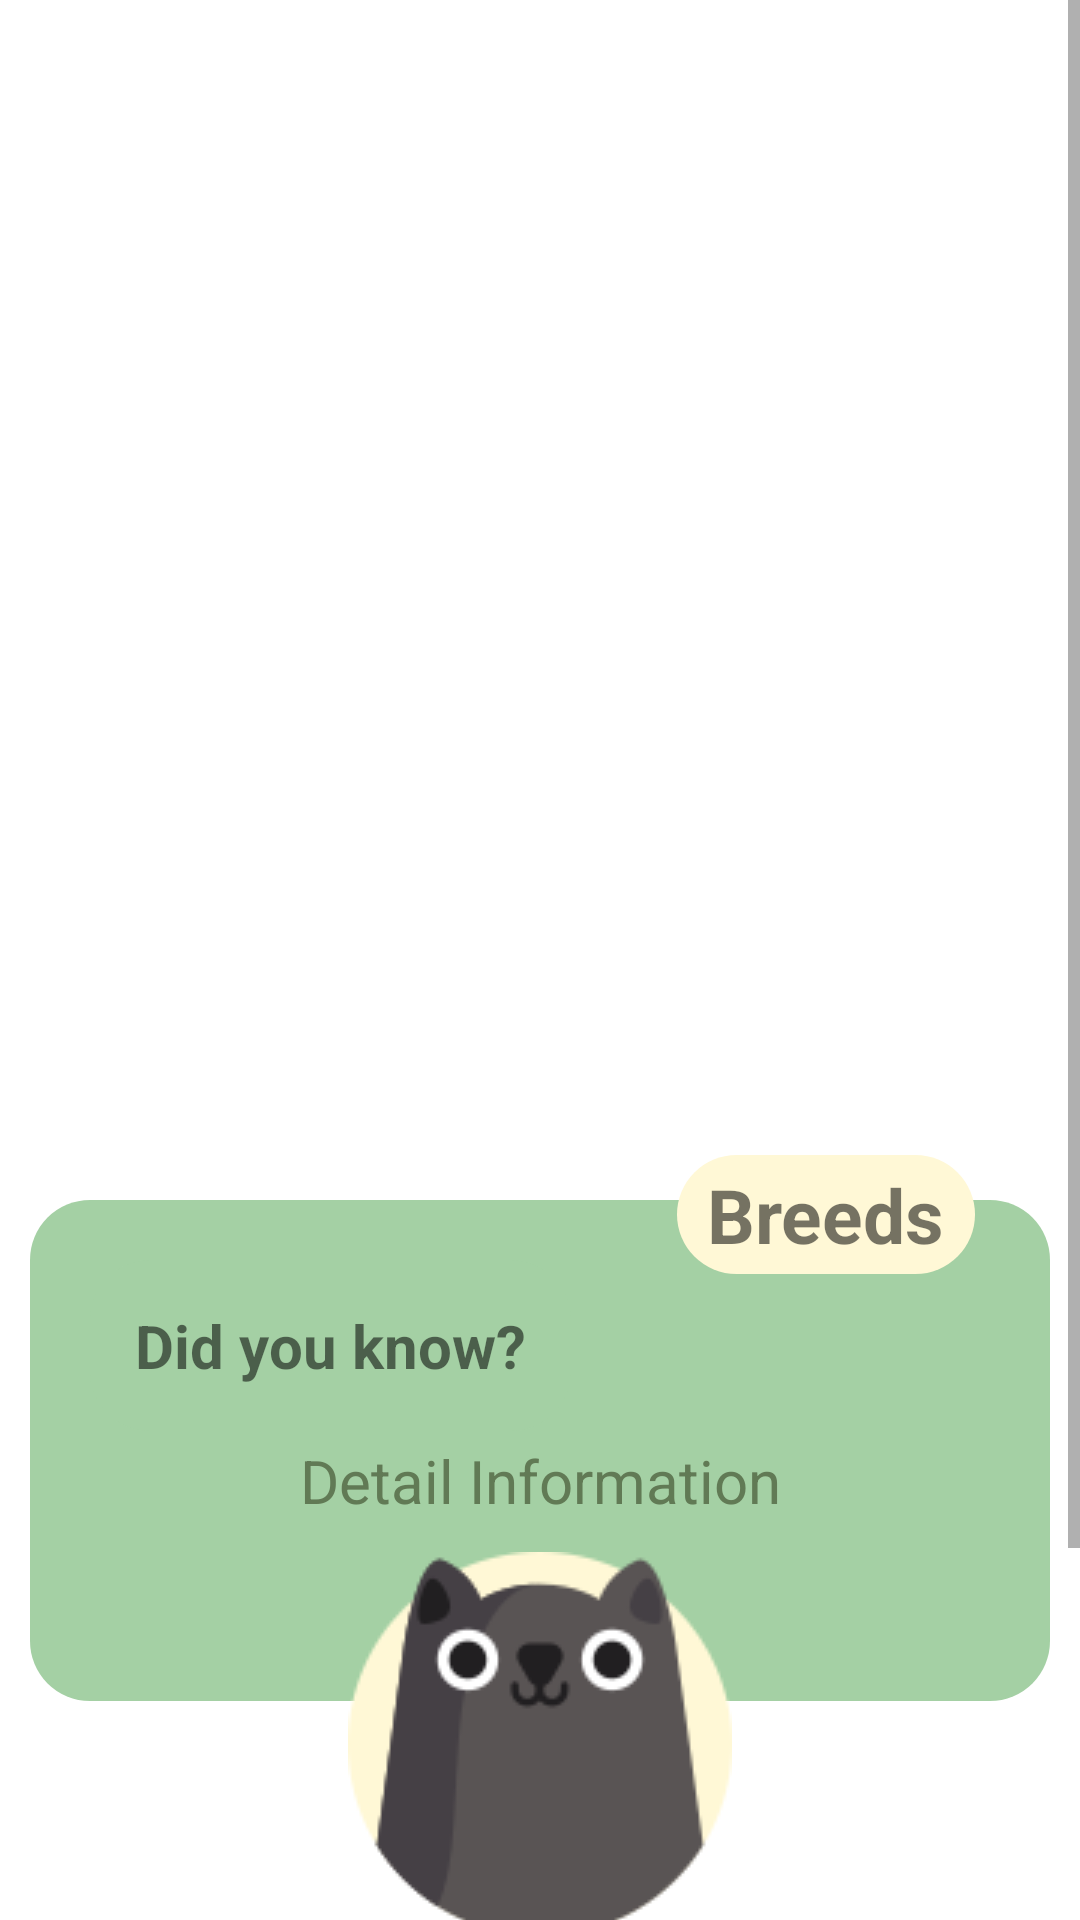

Layout XML and referenced resources for this Android screen:
<!-- AndroidManifest.xml: application theme AppTheme -->
<!-- res/layout/activity_breed_info.xml -->
<?xml version="1.0" encoding="utf-8"?>
<ScrollView xmlns:android="http://schemas.android.com/apk/res/android"
    xmlns:app="http://schemas.android.com/apk/res-auto"
    xmlns:tools="http://schemas.android.com/tools"
    android:layout_width="match_parent"
    android:layout_height="match_parent">

    <androidx.constraintlayout.widget.ConstraintLayout
        android:layout_width="match_parent"
        android:layout_height="match_parent">

        <TextView
            android:id="@+id/backgroundRangeBerat"
            android:layout_width="match_parent"
            android:layout_height="wrap_content"
            android:layout_marginTop="100dp"
            android:background="@color/white"
            android:padding="50dp"
            android:text=""
            android:textColor="@color/hijau_tua"
            android:textSize="20sp"
            app:layout_constraintEnd_toEndOf="parent"
            app:layout_constraintStart_toStartOf="parent"
            app:layout_constraintTop_toBottomOf="@+id/detailInfoTextView" />

        <ImageView
            android:id="@+id/gambarKucing"
            android:layout_width="match_parent"
            android:layout_height="350dp"
            android:scaleType="centerCrop"
            app:layout_constraintEnd_toEndOf="parent"
            app:layout_constraintStart_toStartOf="parent"
            app:layout_constraintTop_toTopOf="parent"
            tools:srcCompat="@tools:sample/avatars" />

        <TextView
            android:id="@+id/detailInfoTextView"
            android:layout_width="match_parent"
            android:layout_height="wrap_content"
            android:layout_marginStart="10dp"
            android:layout_marginTop="50dp"

            android:layout_marginEnd="10dp"
            android:background="@drawable/rounded_corner_background_breeddesc"
            android:gravity="center"
            android:paddingLeft="35dp"


            android:paddingTop="80dp"
            android:paddingRight="35dp"
            android:paddingBottom="60dp"
            android:text="Detail Information"
            android:textColor="@color/hijau_tua"
            android:textSize="20sp"
            app:layout_constraintEnd_toEndOf="parent"
            app:layout_constraintStart_toStartOf="parent"
            app:layout_constraintTop_toBottomOf="@+id/gambarKucing" />


        <TextView
            android:id="@+id/didYouKnow"
            android:layout_width="wrap_content"
            android:layout_height="wrap_content"
            android:layout_marginStart="20dp"
            android:layout_marginTop="20dp"
            android:background="@drawable/rounded_corner_background_breeddesc"
            android:padding="15dp"
            android:text="Did you know?"
            android:textSize="20sp"
            android:textStyle="bold"
            app:layout_constraintStart_toStartOf="@+id/detailInfoTextView"
            app:layout_constraintTop_toTopOf="@+id/detailInfoTextView" />



        <TextView
            android:id="@+id/priceTextView"
            android:layout_width="wrap_content"
            android:layout_height="wrap_content"
            android:layout_marginStart="7dp"
            android:background="@color/white"
            android:text="Range Harga"
            android:textSize="20sp"
            app:layout_constraintStart_toEndOf="@+id/RangeHarga"
            app:layout_constraintTop_toTopOf="@+id/RangeHarga" />

        <TextView
            android:id="@+id/RangeHarga"
            android:layout_width="wrap_content"
            android:layout_height="wrap_content"
            android:layout_marginStart="40dp"
            android:layout_marginTop="10dp"
            android:background="@color/white"
            android:text="Range harga"
            android:textSize="20sp"
            app:layout_constraintStart_toStartOf="@+id/backgroundRangeBerat"
            app:layout_constraintTop_toTopOf="@+id/backgroundRangeBerat" />

        <TextView
            android:id="@+id/weightTextView"
            android:layout_width="wrap_content"
            android:layout_height="wrap_content"
            android:layout_marginStart="7dp"
            android:background="@color/white"
            android:text="Berat Badan"
            android:textSize="20sp"
            app:layout_constraintStart_toEndOf="@+id/BeratBadan"
            app:layout_constraintTop_toTopOf="@+id/BeratBadan" />

        <TextView
            android:id="@+id/BeratBadan"
            android:layout_width="wrap_content"
            android:layout_height="wrap_content"
            android:layout_marginTop="15dp"
            android:background="@color/white"
            android:text="Berat badan"
            android:textSize="20sp"
            app:layout_constraintStart_toStartOf="@+id/RangeHarga"
            app:layout_constraintTop_toBottomOf="@+id/RangeHarga" />

        <TextView
            android:id="@+id/detailCat4"
            android:layout_width="wrap_content"
            android:layout_height="wrap_content"
            android:layout_marginEnd="25dp"
            android:layout_marginBottom="-25dp"
            android:background="@drawable/rounded_corner_background_breedinfo"
            android:paddingLeft="10dp"
            android:paddingTop="3dp"
            android:paddingRight="10dp"
            android:paddingBottom="3dp"
            android:text="Breeds"
            android:textSize="25sp"
            android:textStyle="bold"
            app:layout_constraintBottom_toTopOf="@+id/detailInfoTextView"
            app:layout_constraintEnd_toEndOf="@+id/detailInfoTextView" />

        <ImageView
            android:id="@+id/imageView2"
            android:layout_width="wrap_content"
            android:layout_height="wrap_content"
            android:layout_marginTop="-50dp"
            android:background="@android:color/transparent"
            android:src="@drawable/img_catbreedinfo"
            app:layout_constraintEnd_toEndOf="@+id/detailInfoTextView"
            app:layout_constraintStart_toStartOf="@+id/detailInfoTextView"
            app:layout_constraintTop_toBottomOf="@+id/detailInfoTextView" />


    </androidx.constraintlayout.widget.ConstraintLayout>



</ScrollView>
<!-- resources referenced by this layout -->
<resources>
  <color name="hijau_tua">#617A55</color>
  <color name="white">#FFFFFFFF</color>
  <!-- drawable img_catbreedinfo: png bitmap (drawable, 7421 bytes) -->
  <!-- drawable rounded_corner_background_breeddesc (drawable) -->
  <?xml version="1.0" encoding="utf-8"?>
  <shape xmlns:android="http://schemas.android.com/apk/res/android">
      <corners android:radius="20dp" />
      <solid android:color="@color/hijau_muda" />
  </shape>
  <!-- drawable rounded_corner_background_breedinfo (drawable) -->
  <?xml version="1.0" encoding="utf-8"?>
  <shape xmlns:android="http://schemas.android.com/apk/res/android">
      <corners android:radius="20dp" />
      <solid android:color="@color/light_yellow" />
  </shape>
  <color name="hijau_muda">#A4D0A4</color>
  <color name="light_yellow">#FFF8D6</color>
</resources>
